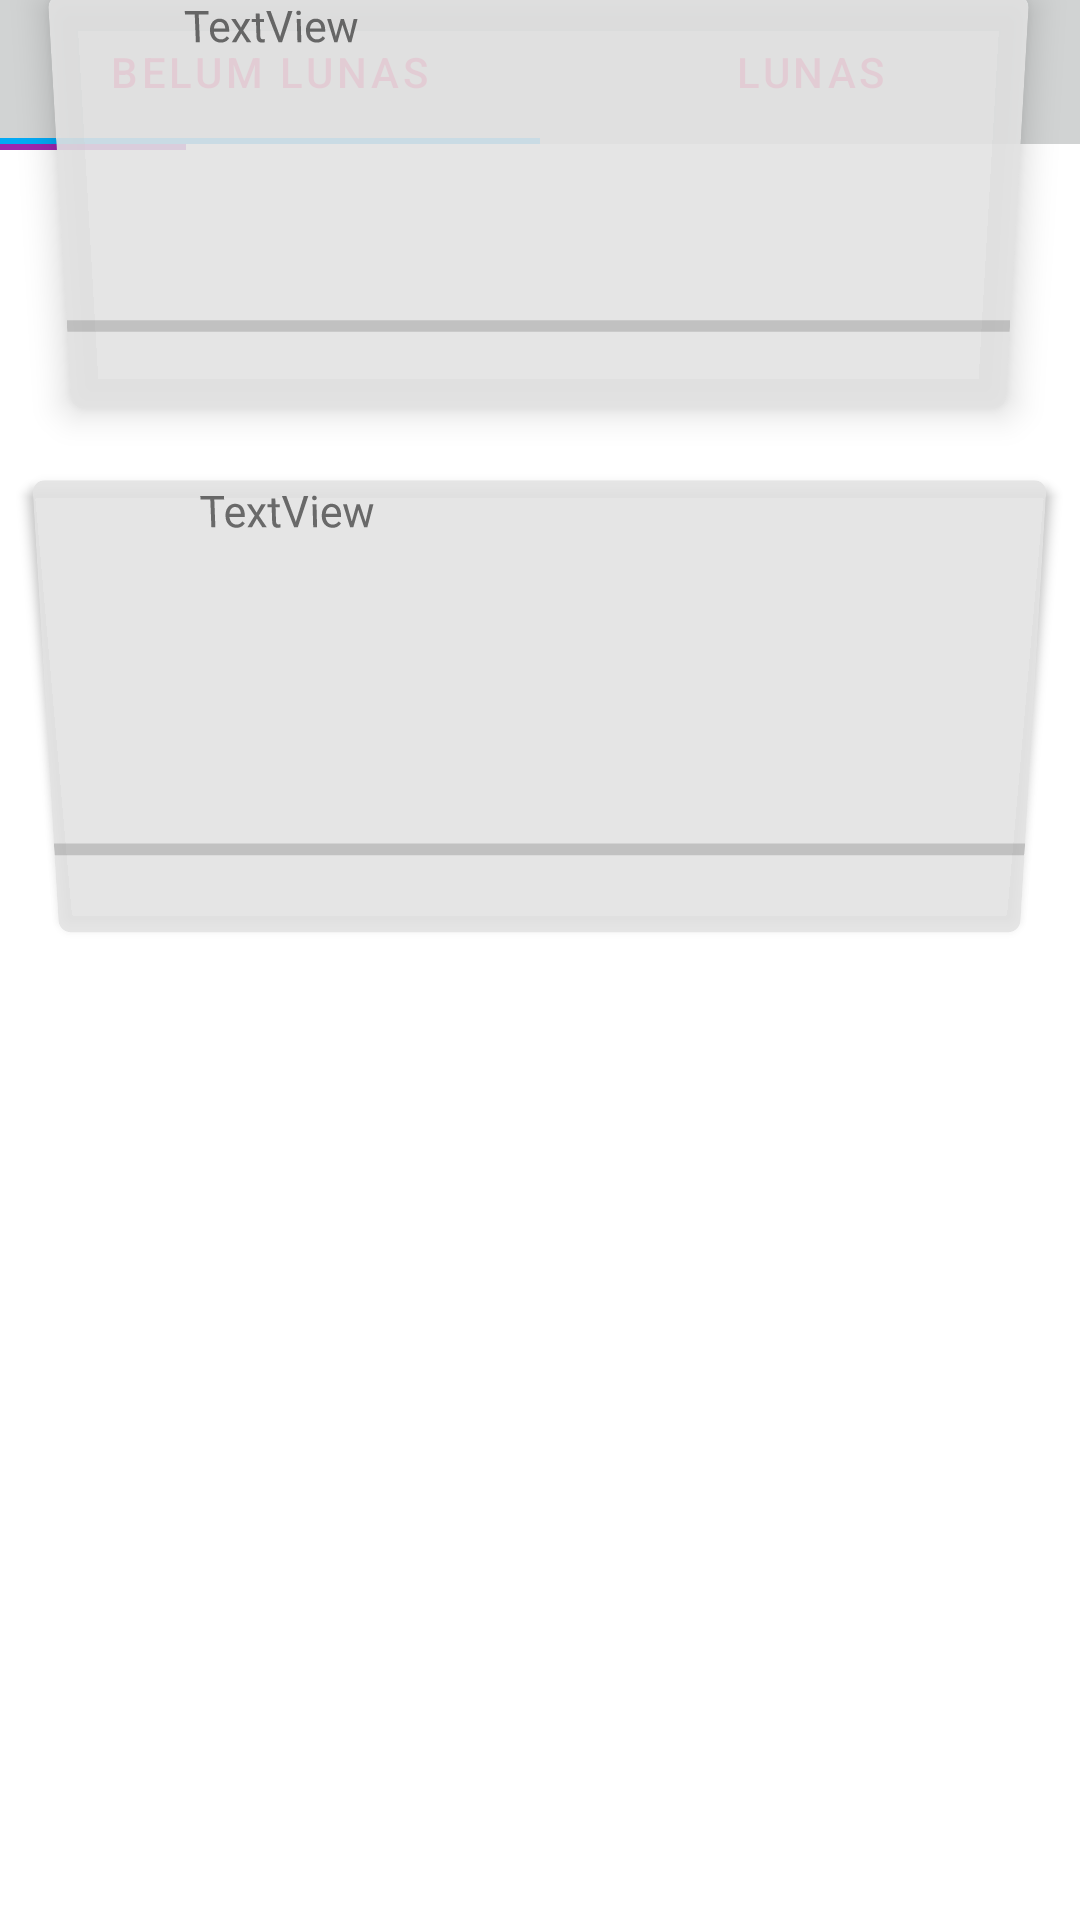

Here is an Android app screen rendered from its layout file. Give the layout XML and the strings, colors and styles it references.
<!-- AndroidManifest.xml: application theme Theme.Ngutangins -->
<!-- res/layout/lunas.xml -->
<?xml version="1.0" encoding="utf-8"?>
<androidx.constraintlayout.widget.ConstraintLayout
    xmlns:android="http://schemas.android.com/apk/res/android"
    xmlns:app="http://schemas.android.com/apk/res-auto"
    xmlns:tools="http://schemas.android.com/tools"
    android:layout_width="match_parent"
    android:layout_height="match_parent">

    <ImageView
        android:id="@+id/backbutton"
        android:layout_width="62dp"
        android:layout_height="50dp"
        android:background="#9C27B0"
        android:onClick="Back"
        app:layout_constraintStart_toStartOf="parent"
        app:layout_constraintTop_toTopOf="parent"
        app:srcCompat="@drawable/abc_vector_test" />

    <TextView
        android:id="@+id/UtangMain"
        android:layout_width="169dp"
        android:layout_height="22dp"
        android:layout_marginStart="12dp"
        android:layout_marginLeft="12dp"
        android:text="Hutang"
        app:layout_constraintStart_toEndOf="@+id/backbutton"
        tools:layout_editor_absoluteY="16dp"
        tools:ignore="MissingConstraints" />

    <com.google.android.material.tabs.TabLayout
        android:id="@+id/tabLayout"
        android:layout_width="match_parent"
        android:layout_height="wrap_content"
        android:background="#D1D3D3"
        app:tabIndicatorColor="#03A9F4"
        app:tabTextColor="#E91E63"
        tools:layout_editor_absoluteX="0dp"
        tools:layout_editor_absoluteY="50dp"
        tools:ignore="MissingConstraints">

        <com.google.android.material.tabs.TabItem
            android:layout_width="wrap_content"
            android:layout_height="wrap_content"
            android:text="Belum Lunas" />

        <com.google.android.material.tabs.TabItem
            android:layout_width="wrap_content"
            android:layout_height="wrap_content"
            android:text="Lunas" />
    </com.google.android.material.tabs.TabLayout>

    <FrameLayout
        android:layout_width="match_parent"
        android:layout_height="match_parent"
        tools:context=".LunasFragment">

        //put all card here
        <androidx.constraintlayout.widget.ConstraintLayout
            android:layout_width="match_parent"
            android:layout_height="match_parent">

            <androidx.cardview.widget.CardView
                android:id="@+id/card_view1"
                android:layout_width="330dp"
                android:layout_height="154dp"
                android:layout_gravity="center"
                android:layout_marginBottom="24dp"
                android:rotationX="-4"
                app:cardBackgroundColor="#E2E3E3E3"
                app:cardCornerRadius="4dp"
                app:layout_constraintBottom_toTopOf="@+id/card_view2"
                app:layout_constraintEnd_toEndOf="parent"
                app:layout_constraintHorizontal_bias="0.493"
                app:layout_constraintStart_toStartOf="parent">

                <ProgressBar
                    android:id="@+id/progressBar2"
                    style="?android:attr/progressBarStyleHorizontal"
                    android:layout_width="match_parent"
                    android:layout_height="58dp"
                    android:layout_gravity="bottom" />

                <ImageView
                    android:id="@+id/imageView1"
                    android:layout_width="55dp"
                    android:layout_height="48dp"
                    tools:srcCompat="@tools:sample/avatars" />

                <TextView
                    android:id="@+id/textView4"
                    android:layout_width="275dp"
                    android:layout_height="wrap_content"
                    android:layout_gravity="right"
                    android:text="TextView" />

            </androidx.cardview.widget.CardView>

            <androidx.cardview.widget.CardView
                android:id="@+id/card_view2"
                android:layout_width="319dp"
                android:layout_height="138dp"
                android:layout_gravity="center"
                android:rotationX="-4"
                app:cardBackgroundColor="#E2E3E3E3"
                app:cardCornerRadius="4dp"
                app:layout_constraintEnd_toEndOf="@id/card_view1"
                app:layout_constraintHorizontal_bias="0.493"
                app:layout_constraintStart_toStartOf="@id/card_view1"
                tools:ignore="MissingConstraints"
                tools:layout_editor_absoluteY="298dp">

                <ProgressBar
                    android:id="@+id/progressBar3"
                    style="?android:attr/progressBarStyleHorizontal"
                    android:layout_width="match_parent"
                    android:layout_height="57dp"
                    android:layout_gravity="bottom" />

                <ImageView
                    android:id="@+id/imageView2"
                    android:layout_width="55dp"
                    android:layout_height="48dp"
                    tools:srcCompat="@tools:sample/avatars" />

                <TextView
                    android:id="@+id/textView5"
                    android:layout_width="275dp"
                    android:layout_height="wrap_content"
                    android:layout_gravity="right"
                    android:text="TextView" />

            </androidx.cardview.widget.CardView>

            <androidx.cardview.widget.CardView
                android:id="@+id/card_view"
                android:layout_width="329dp"
                android:layout_height="151dp"
                android:layout_gravity="center"
                android:layout_marginTop="24dp"
                android:rotationX="-4"
                app:cardBackgroundColor="#E2E3E3E3"
                app:cardCornerRadius="4dp"
                app:layout_constraintEnd_toEndOf="parent"
                app:layout_constraintHorizontal_bias="0.493"
                app:layout_constraintStart_toStartOf="parent"
                app:layout_constraintTop_toBottomOf="@+id/card_view2"
                tools:ignore="MissingConstraints">

                <ProgressBar
                    android:id="@+id/progressBar1"
                    style="?android:attr/progressBarStyleHorizontal"
                    android:layout_width="match_parent"
                    android:layout_height="58dp"
                    android:layout_gravity="bottom" />

                <ImageView
                    android:id="@+id/imageView"
                    android:layout_width="55dp"
                    android:layout_height="48dp"
                    tools:srcCompat="@tools:sample/avatars" />

                <TextView
                    android:id="@+id/textView6"
                    android:layout_width="275dp"
                    android:layout_height="wrap_content"
                    android:layout_gravity="right"
                    android:text="TextView" />

            </androidx.cardview.widget.CardView>

        </androidx.constraintlayout.widget.ConstraintLayout>

    </FrameLayout>

</androidx.constraintlayout.widget.ConstraintLayout>
<!-- resources referenced by this layout -->
<resources>
  <style name="Theme.Ngutangins" parent="Theme.MaterialComponents.DayNight.DarkActionBar">
          
          <item name="colorPrimary">@color/purple_500</item>
          <item name="colorPrimaryVariant">@color/purple_700</item>
          <item name="colorOnPrimary">@color/white</item>
          
          <item name="colorSecondary">@color/teal_200</item>
          <item name="colorSecondaryVariant">@color/teal_700</item>
          <item name="colorOnSecondary">@color/black</item>
          
          <item name="android:statusBarColor" tools:targetApi="l">?attr/colorPrimaryVariant</item>
          
      </style>
  <!-- not gathered from this repository: default colours our renderer supplied (Android Studio template values) -->
  <color name="purple_500">#FF6200EE</color>
  <color name="purple_700">#FF3700B3</color>
  <color name="teal_200">#FF03DAC5</color>
  <color name="teal_700">#FF018786</color>
  <color name="black">#FF000000</color>
  <color name="white">#FFFFFFFF</color>
</resources>
